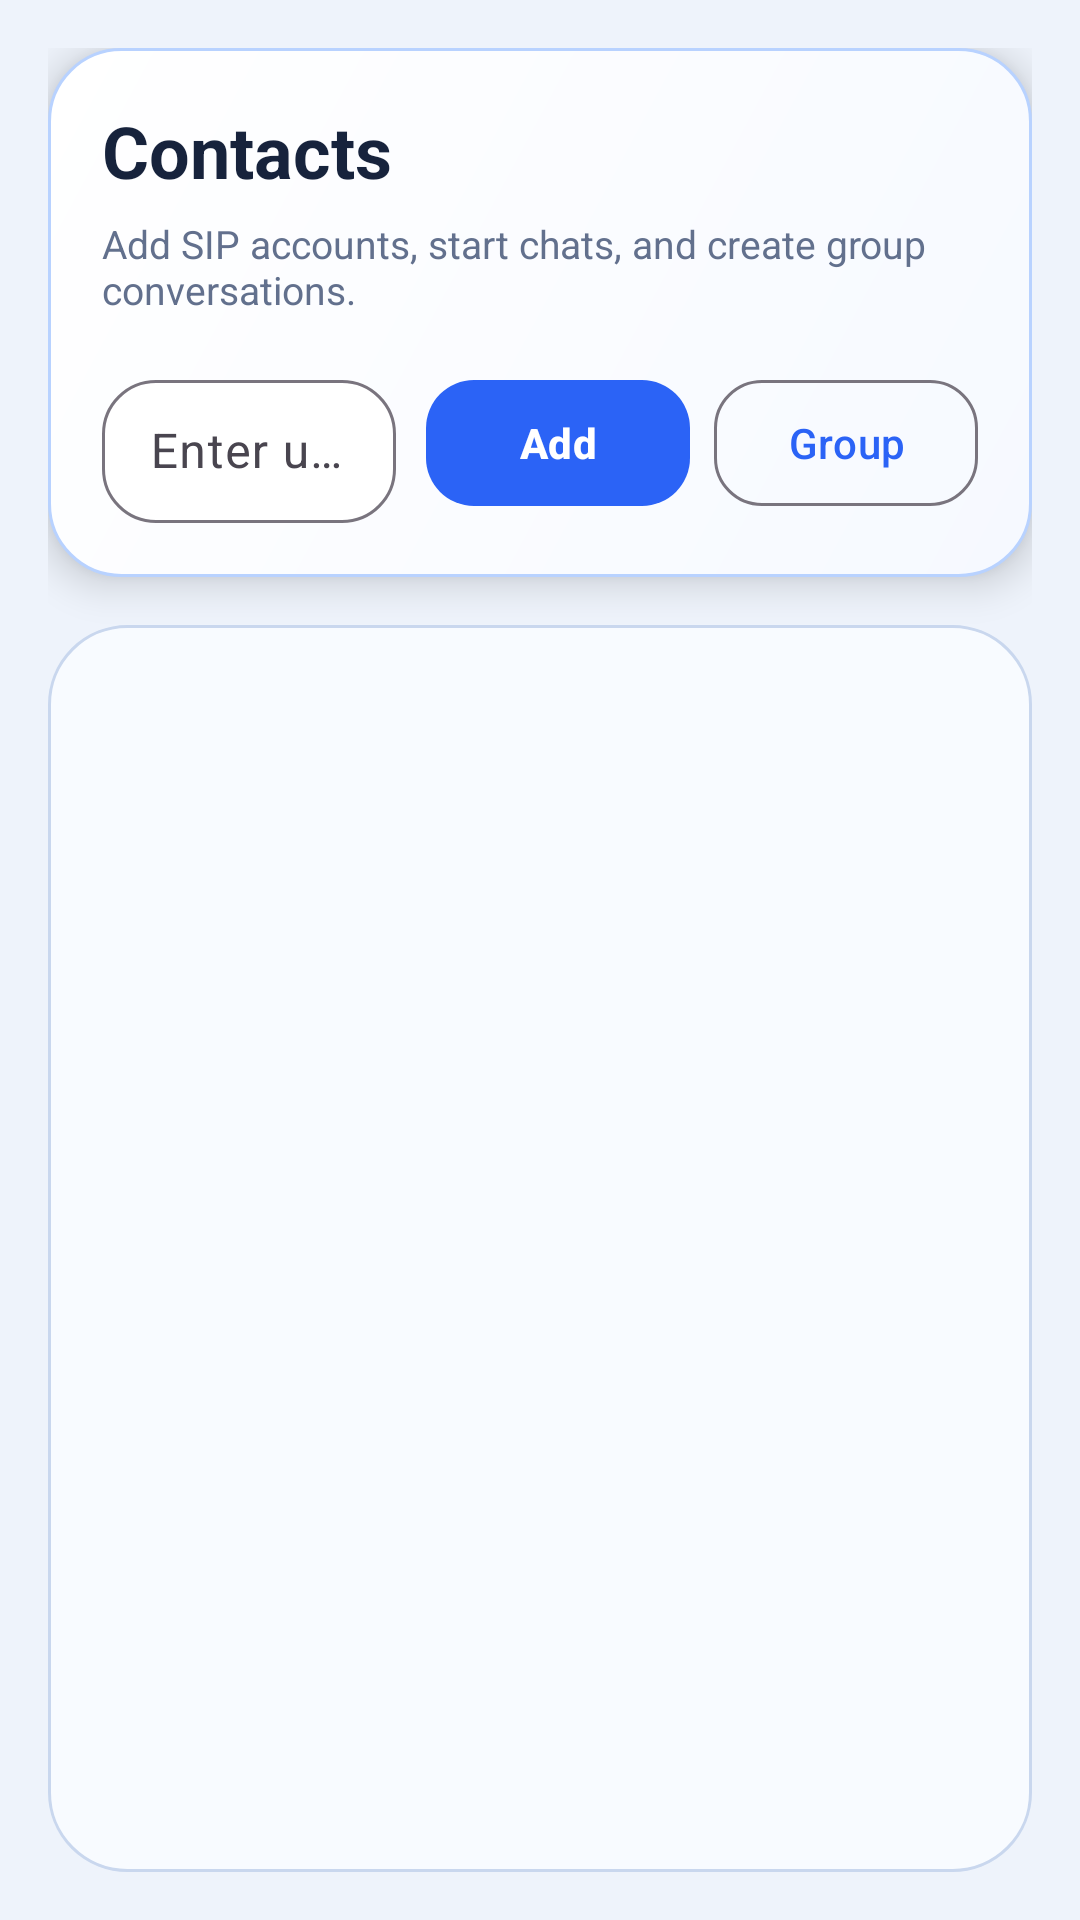

Here is an Android app screen rendered from its layout file. Give the layout XML and the strings, colors and styles it references.
<!-- AndroidManifest.xml: application theme Theme.SipVideoChat -->
<!-- res/layout/fragment_contacts.xml -->
<?xml version="1.0" encoding="utf-8"?>
<androidx.constraintlayout.widget.ConstraintLayout xmlns:android="http://schemas.android.com/apk/res/android"
    xmlns:app="http://schemas.android.com/apk/res-auto"
    android:layout_width="match_parent"
    android:layout_height="match_parent"
    android:background="@color/background"
    android:padding="16dp">

    <LinearLayout
        android:id="@+id/headerCard"
        android:layout_width="0dp"
        android:layout_height="wrap_content"
        android:background="@drawable/contacts_header_bg"
        android:elevation="8dp"
        android:orientation="vertical"
        android:padding="18dp"
        app:layout_constraintEnd_toEndOf="parent"
        app:layout_constraintStart_toStartOf="parent"
        app:layout_constraintTop_toTopOf="parent">

        <TextView
            android:layout_width="wrap_content"
            android:layout_height="wrap_content"
            android:text="Contacts"
            android:textColor="@color/text_primary"
            android:textSize="24sp"
            android:textStyle="bold" />

        <TextView
            android:layout_width="wrap_content"
            android:layout_height="wrap_content"
            android:layout_marginTop="6dp"
            android:text="Add SIP accounts, start chats, and create group conversations."
            android:textColor="@color/text_secondary"
            android:textSize="13sp" />

        <LinearLayout
            android:layout_width="match_parent"
            android:layout_height="wrap_content"
            android:layout_marginTop="16dp"
            android:gravity="center_vertical"
            android:orientation="horizontal">

            <com.google.android.material.textfield.TextInputLayout
                style="@style/Widget.Material3.TextInputLayout.OutlinedBox.Dense"
                android:layout_width="0dp"
                android:layout_height="wrap_content"
                android:layout_weight="1"
                android:hint="Enter username"
                app:boxBackgroundColor="@color/surface"
                app:boxCornerRadiusBottomEnd="18dp"
                app:boxCornerRadiusBottomStart="18dp"
                app:boxCornerRadiusTopEnd="18dp"
                app:boxCornerRadiusTopStart="18dp">

                <com.google.android.material.textfield.TextInputEditText
                    android:id="@+id/etAddContact"
                    android:layout_width="match_parent"
                    android:layout_height="wrap_content"
                    android:imeOptions="actionDone"
                    android:inputType="text"
                    android:textColor="@color/text_primary" />
            </com.google.android.material.textfield.TextInputLayout>

            <com.google.android.material.button.MaterialButton
                android:id="@+id/btnAddContact"
                android:layout_width="wrap_content"
                android:layout_height="50dp"
                android:layout_marginStart="10dp"
                android:text="Add"
                android:textStyle="bold"
                app:cornerRadius="16dp" />

            <com.google.android.material.button.MaterialButton
                android:id="@+id/btnCreateGroup"
                style="@style/Widget.Material3.Button.OutlinedButton"
                android:layout_width="wrap_content"
                android:layout_height="50dp"
                android:layout_marginStart="8dp"
                android:text="Group"
                app:cornerRadius="16dp" />
        </LinearLayout>
    </LinearLayout>

    <androidx.recyclerview.widget.RecyclerView
        android:id="@+id/rvContacts"
        android:layout_width="0dp"
        android:layout_height="0dp"
        android:layout_marginTop="16dp"
        android:background="@drawable/contacts_list_bg"
        android:clipToPadding="false"
        android:padding="10dp"
        app:layoutManager="androidx.recyclerview.widget.LinearLayoutManager"
        app:layout_constraintBottom_toBottomOf="parent"
        app:layout_constraintEnd_toEndOf="parent"
        app:layout_constraintStart_toStartOf="parent"
        app:layout_constraintTop_toBottomOf="@id/headerCard" />

</androidx.constraintlayout.widget.ConstraintLayout>
<!-- resources referenced by this layout -->
<resources>
  <color name="background">#EEF3FB</color>
  <color name="surface">#FFFFFF</color>
  <color name="text_primary">#17233C</color>
  <color name="text_secondary">#62708D</color>
  <!-- drawable contacts_header_bg (drawable) -->
  <?xml version="1.0" encoding="utf-8"?>
  <shape xmlns:android="http://schemas.android.com/apk/res/android"
      android:shape="rectangle">
      <gradient
          android:angle="315"
          android:endColor="#F6F9FF"
          android:startColor="#FFFFFF" />
      <stroke
          android:width="1dp"
          android:color="#B8D2FF" />
      <corners android:radius="24dp" />
  </shape>
  <!-- drawable contacts_list_bg (drawable) -->
  <?xml version="1.0" encoding="utf-8"?>
  <shape xmlns:android="http://schemas.android.com/apk/res/android"
      android:shape="rectangle">
      <solid android:color="#F8FBFF" />
      <corners android:radius="26dp" />
      <stroke
          android:width="1dp"
          android:color="#C9D7EE" />
  </shape>
  <style name="Theme.SipVideoChat" parent="Theme.Material3.Light.NoActionBar">
          <item name="colorPrimary">@color/primary</item>
          <item name="colorPrimaryDark">@color/primary_dark</item>
          <item name="colorAccent">@color/accent</item>
          <item name="colorSurface">@color/surface</item>
          <item name="android:statusBarColor">@color/primary_dark</item>
          <item name="android:navigationBarColor">@color/background</item>
          <item name="android:windowBackground">@color/background</item>
      </style>
  <color name="primary">#2B63F6</color>
  <color name="primary_dark">#1742B8</color>
  <color name="accent">#FF8E3C</color>
</resources>
